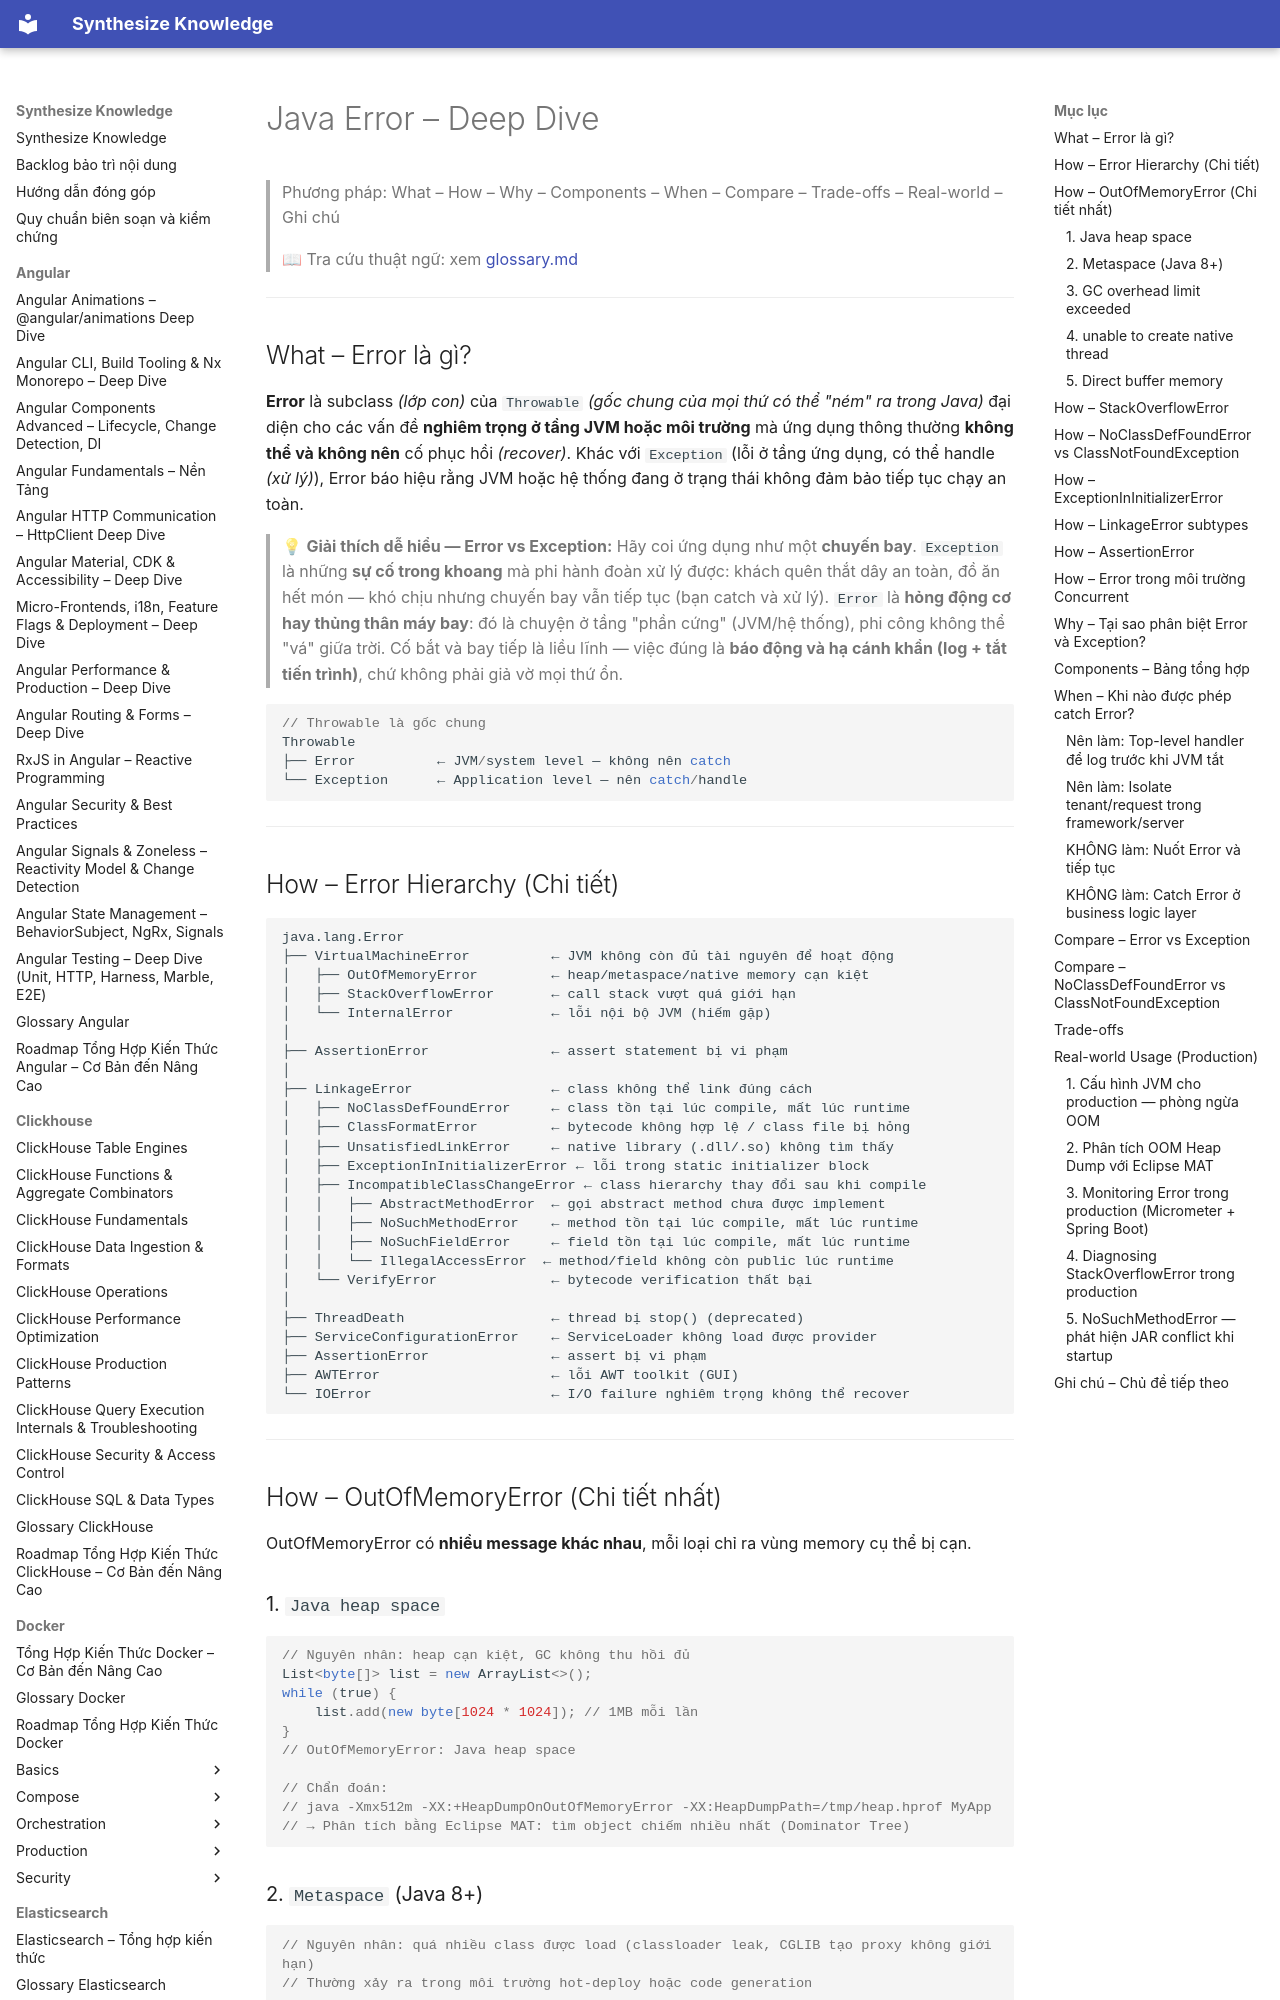

repository: hieutran2811/synthesize_knowledge · page: java/core/errors/index.html · generator: mkdocs

---
title: "Java Error – Deep Dive"
topic: java
level: mixed
review_status: needs_review
content_updated: null
last_verified: null
version_scope: "unspecified"
source_count: 0
---
# Java Error – Deep Dive

> Phương pháp: What – How – Why – Components – When – Compare – Trade-offs – Real-world – Ghi chú
>
> 📖 Tra cứu thuật ngữ: xem [glossary.md](../glossary.md)

---

## What – Error là gì?

**Error** là subclass *(lớp con)* của `Throwable` *(gốc chung của mọi thứ có thể "ném" ra trong Java)* đại diện cho các vấn đề **nghiêm trọng ở tầng JVM hoặc môi trường** mà ứng dụng thông thường **không thể và không nên** cố phục hồi *(recover)*. Khác với `Exception` (lỗi ở tầng ứng dụng, có thể handle *(xử lý)*), Error báo hiệu rằng JVM hoặc hệ thống đang ở trạng thái không đảm bảo tiếp tục chạy an toàn.

> 💡 **Giải thích dễ hiểu — Error vs Exception:**
> Hãy coi ứng dụng như một **chuyến bay**. `Exception` là những **sự cố trong khoang** mà phi hành đoàn xử lý được: khách quên thắt dây an toàn, đồ ăn hết món — khó chịu nhưng chuyến bay vẫn tiếp tục (bạn catch và xử lý). `Error` là **hỏng động cơ hay thủng thân máy bay**: đó là chuyện ở tầng "phần cứng" (JVM/hệ thống), phi công không thể "vá" giữa trời. Cố bắt và bay tiếp là liều lĩnh — việc đúng là **báo động và hạ cánh khẩn (log + tắt tiến trình)**, chứ không phải giả vờ mọi thứ ổn.

```java
// Throwable là gốc chung
Throwable
├── Error          ← JVM/system level — không nên catch
└── Exception      ← Application level — nên catch/handle
```

---

## How – Error Hierarchy (Chi tiết)

```
java.lang.Error
├── VirtualMachineError          ← JVM không còn đủ tài nguyên để hoạt động
│   ├── OutOfMemoryError         ← heap/metaspace/native memory cạn kiệt
│   ├── StackOverflowError       ← call stack vượt quá giới hạn
│   └── InternalError            ← lỗi nội bộ JVM (hiếm gặp)
│
├── AssertionError               ← assert statement bị vi phạm
│
├── LinkageError                 ← class không thể link đúng cách
│   ├── NoClassDefFoundError     ← class tồn tại lúc compile, mất lúc runtime
│   ├── ClassFormatError         ← bytecode không hợp lệ / class file bị hỏng
│   ├── UnsatisfiedLinkError     ← native library (.dll/.so) không tìm thấy
│   ├── ExceptionInInitializerError ← lỗi trong static initializer block
│   ├── IncompatibleClassChangeError ← class hierarchy thay đổi sau khi compile
│   │   ├── AbstractMethodError  ← gọi abstract method chưa được implement
│   │   ├── NoSuchMethodError    ← method tồn tại lúc compile, mất lúc runtime
│   │   ├── NoSuchFieldError     ← field tồn tại lúc compile, mất lúc runtime
│   │   └── IllegalAccessError  ← method/field không còn public lúc runtime
│   └── VerifyError              ← bytecode verification thất bại
│
├── ThreadDeath                  ← thread bị stop() (deprecated)
├── ServiceConfigurationError    ← ServiceLoader không load được provider
├── AssertionError               ← assert bị vi phạm
├── AWTError                     ← lỗi AWT toolkit (GUI)
└── IOError                      ← I/O failure nghiêm trọng không thể recover
```

---
